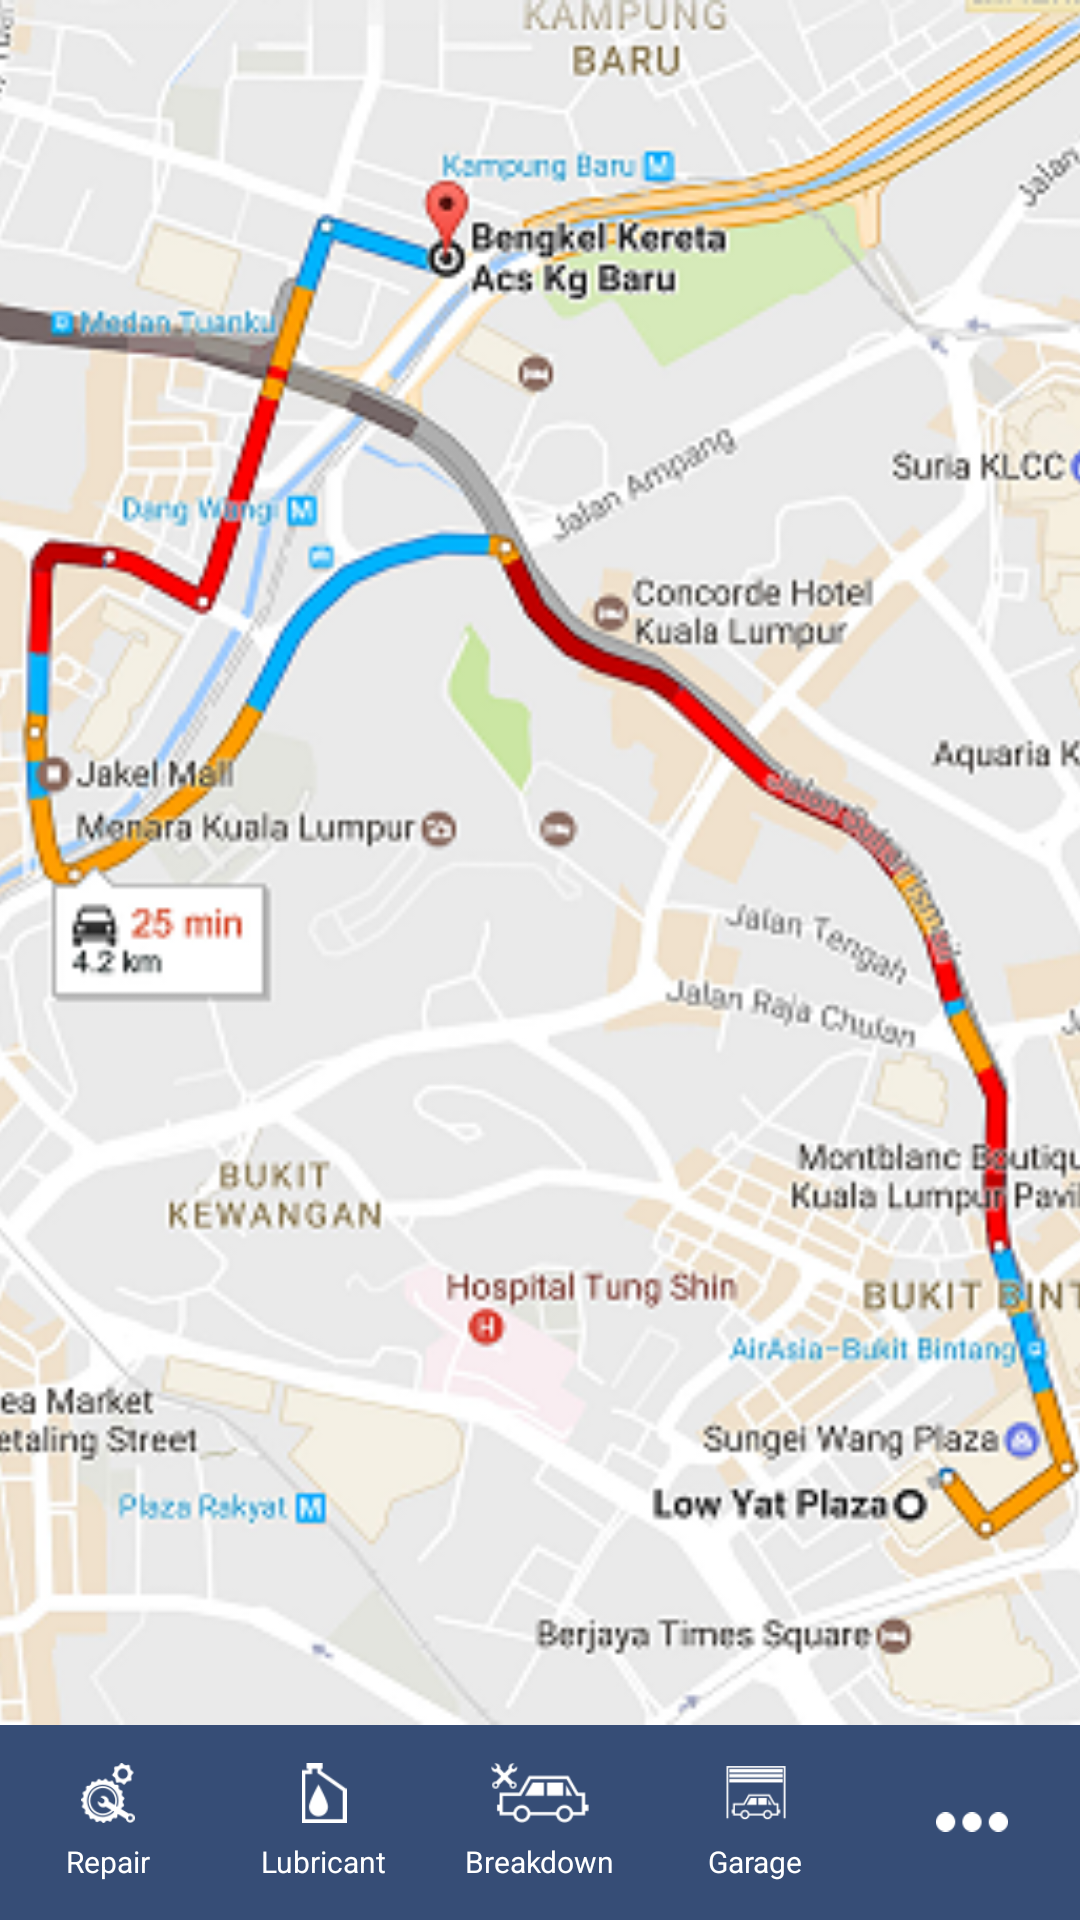

The Android layout XML behind this screen, and the referenced resources:
<!-- AndroidManifest.xml: application theme Theme.AppCompat.Light -->
<!-- res/layout/activity_direct.xml -->
<?xml version="1.0" encoding="utf-8"?>
<RelativeLayout xmlns:android="http://schemas.android.com/apk/res/android"
    xmlns:app="http://schemas.android.com/apk/res-auto"
    xmlns:tools="http://schemas.android.com/tools"
    android:layout_width="match_parent"
    android:layout_height="match_parent"
    tools:context="com.example.example.automobile.Act_direct">

    <LinearLayout
        android:id="@+id/navi_bawah"
        android:layout_width="match_parent"
        android:layout_height="65dp"
        android:orientation="horizontal"
        android:gravity="center_vertical"
        android:layout_alignParentBottom="true"
        android:background="@color/colorPrimary">

        <LinearLayout
            android:layout_width="0dp"
            android:layout_weight="1"
            android:layout_height="wrap_content"
            android:gravity="center"
            android:padding="4dp"
            android:orientation="vertical">

            <ImageView
                android:id="@+id/btn_repair"
                android:layout_width="20dp"
                android:layout_height="20dp"
                android:src="@drawable/logo_repair"/>

            <TextView
                android:layout_width="wrap_content"
                android:layout_height="wrap_content"
                android:layout_marginTop="6dp"
                android:textSize="10sp"
                android:text="Repair"
                android:textColor="#FFFFFF"/>
        </LinearLayout>

        <LinearLayout
            android:layout_width="0dp"
            android:layout_weight="1"
            android:layout_height="wrap_content"
            android:gravity="center"
            android:padding="4dp"
            android:orientation="vertical">

            <ImageView
                android:id="@+id/btn_lub"
                android:layout_width="20dp"
                android:layout_height="20dp"
                android:src="@drawable/logo_lub"/>

            <TextView
                android:layout_width="wrap_content"
                android:layout_height="wrap_content"
                android:layout_marginTop="6dp"
                android:textSize="10sp"
                android:text="Lubricant"
                android:textColor="#FFFFFF"/>
        </LinearLayout>

        <LinearLayout
            android:layout_width="0dp"
            android:layout_weight="1"
            android:layout_height="wrap_content"
            android:gravity="center"
            android:padding="4dp"
            android:orientation="vertical">

            <ImageView
                android:id="@+id/btn_break"
                android:layout_width="38dp"
                android:layout_height="20dp"
                android:src="@drawable/logo_breakdown"/>

            <TextView
                android:layout_width="wrap_content"
                android:layout_height="wrap_content"
                android:layout_marginTop="6dp"
                android:text="Breakdown"
                android:textSize="10sp"
                android:textColor="#FFFFFF"/>
        </LinearLayout>

        <LinearLayout
            android:layout_width="0dp"
            android:layout_weight="1"
            android:layout_height="wrap_content"
            android:gravity="center"
            android:padding="4dp"
            android:orientation="vertical">

            <ImageView
                android:id="@+id/btn_garage"
                android:layout_width="20dp"
                android:layout_height="20dp"
                android:src="@drawable/logo_garage"/>

            <TextView
                android:layout_width="wrap_content"
                android:layout_height="wrap_content"
                android:layout_marginTop="6dp"
                android:text="Garage"
                android:textSize="10sp"
                android:textColor="#FFFFFF"/>
        </LinearLayout>

        <LinearLayout
            android:layout_width="0dp"
            android:layout_weight="1"
            android:layout_height="wrap_content"
            android:gravity="center"
            android:padding="4dp"
            android:orientation="vertical">

            <ImageView
                android:id="@+id/btn_menu"
                android:layout_width="24dp"
                android:layout_height="24dp"
                android:src="@drawable/logo_menu"/>


        </LinearLayout>
    </LinearLayout>

    <ImageView
        android:layout_above="@id/navi_bawah"
        android:layout_width="match_parent"
        android:layout_height="match_parent"
        android:scaleType="centerCrop"
        android:src="@drawable/dir"/>
</RelativeLayout>
<!-- resources referenced by this layout -->
<resources>
  <color name="colorPrimary">#364d76</color>
  <!-- drawable dir: png bitmap (drawable, 172477 bytes) -->
  <!-- drawable logo_breakdown: png bitmap (drawable, 1786 bytes) -->
  <!-- drawable logo_garage: png bitmap (drawable, 1031 bytes) -->
  <!-- drawable logo_lub: png bitmap (drawable, 753 bytes) -->
  <!-- drawable logo_menu: png bitmap (drawable, 318 bytes) -->
  <!-- drawable logo_repair: png bitmap (drawable, 1992 bytes) -->
</resources>
